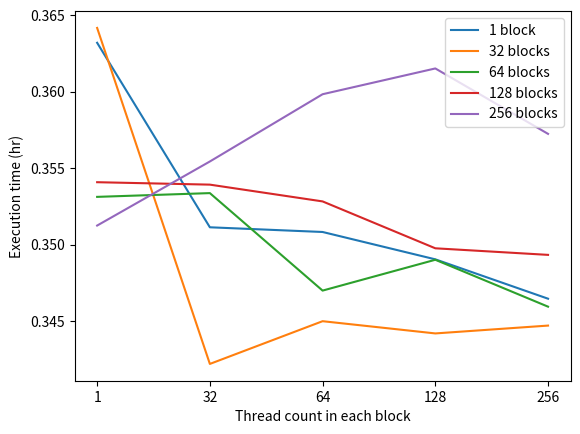

Recreate this plot in Python.
import matplotlib.pyplot as plt
import matplotlib
name_dict = {'1': 1, '32': 2, '64': 3, '128': 4, '256': 5}
threads = [1, 2, 3, 4, 5]
# threads = [1, 32, 64, 128, 256]
a = [0.363213,
0.351147,
0.350840,
0.349051,
0.346477]

b = [0.364184, 0.342212, 0.345006, 0.344206, 0.344719]

c=[0.353136, 0.353382, 0.347007, 0.349023, 0.345956]

d=[0.354095, 0.353936, 0.352839, 0.349773, 0.349343]

e=[0.351260, 0.355450, 0.359848, 0.361534, 0.357256]

plt.plot(threads, a, label='1 block')
plt.plot(threads, b, label='32 blocks')
plt.plot(threads, c, label='64 blocks')
plt.plot(threads, d, label='128 blocks')
plt.plot(threads, e, label='256 blocks')
ax = plt.gca()
print(name_dict.values())
print(name_dict.keys())
ax.set_xticks([1,2,3,4,5])
ax.set_xticklabels(name_dict.keys())

plt.legend()
plt.ylabel('Execution time (hr)')
plt.xlabel('Thread count in each block')
plt.show()